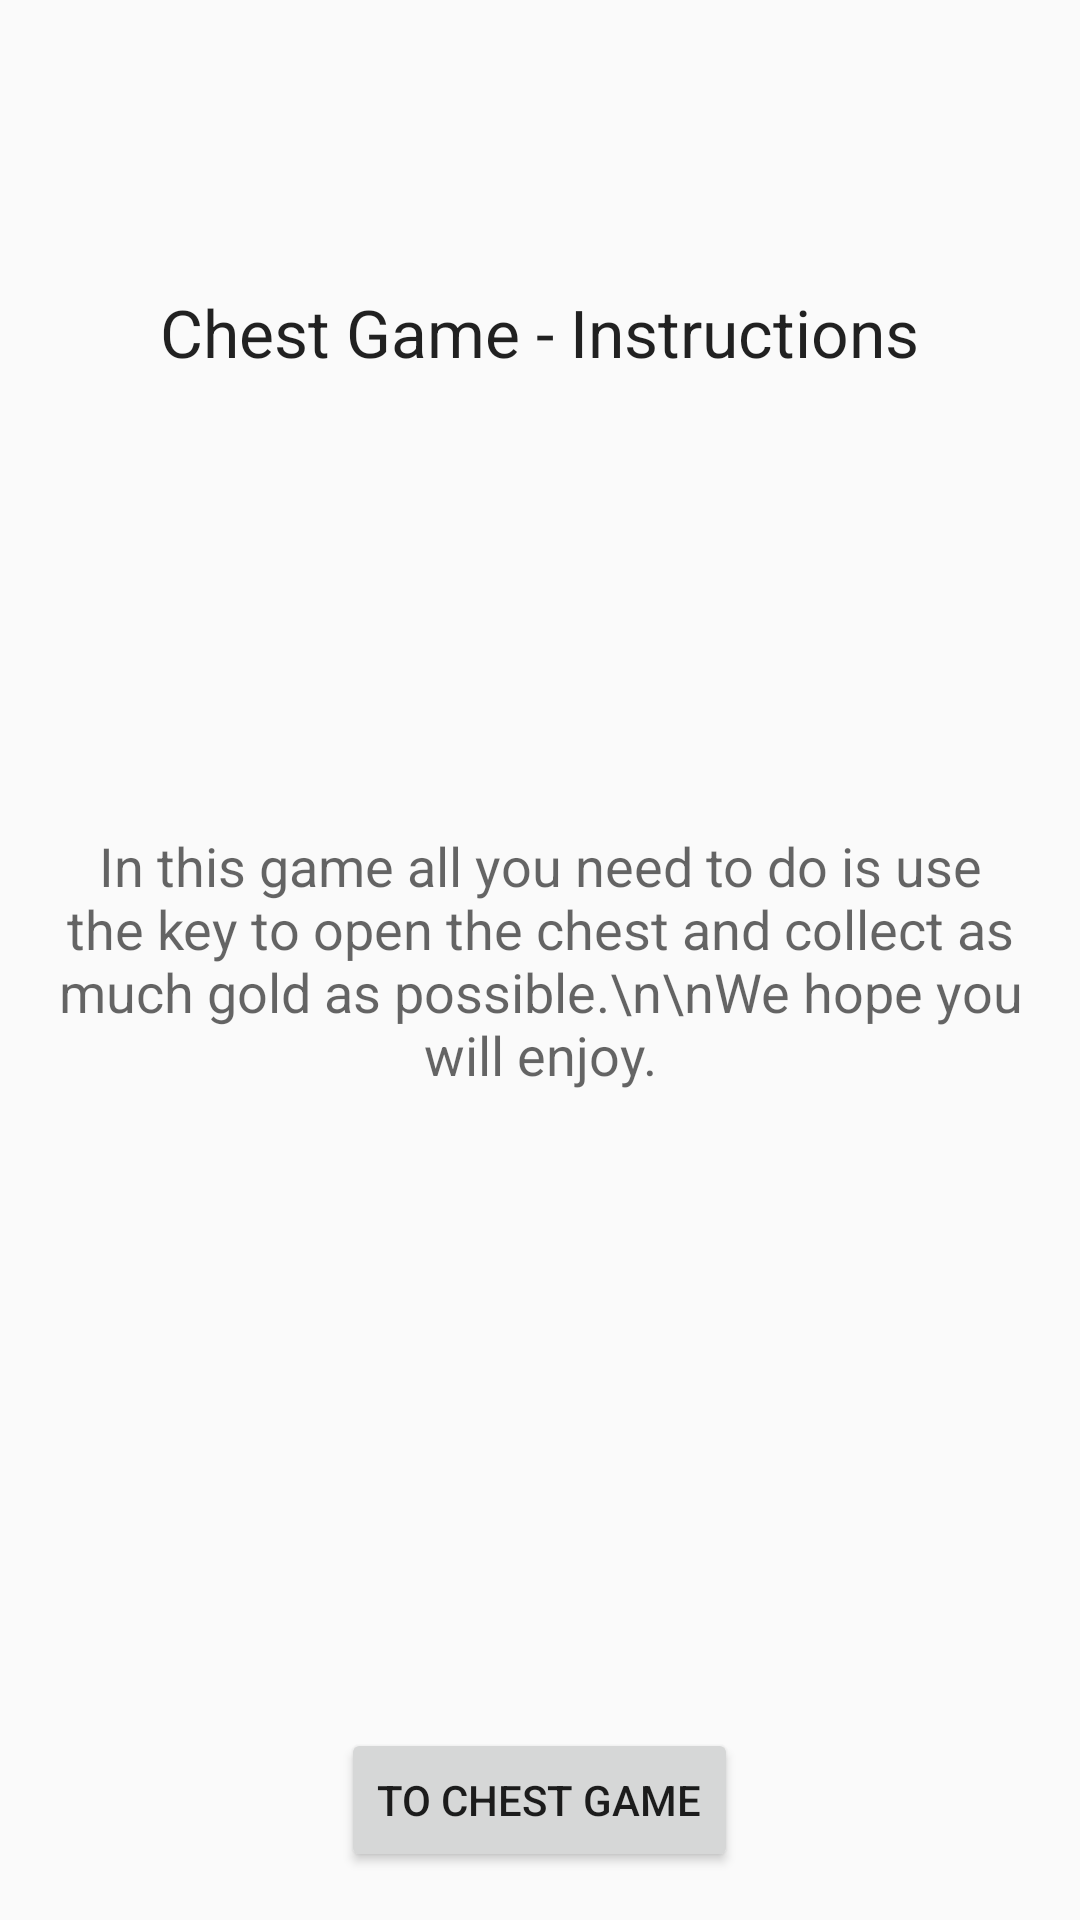

Android layout source for this screen:
<!-- AndroidManifest.xml: application theme AppTheme -->
<!-- res/layout/activity_chest_game_guidelines.xml -->
<?xml version="1.0" encoding="utf-8"?>
<RelativeLayout xmlns:android="http://schemas.android.com/apk/res/android"
    xmlns:tools="http://schemas.android.com/tools" android:layout_width="match_parent"
    android:layout_height="match_parent" android:paddingLeft="@dimen/activity_horizontal_margin"
    android:paddingRight="@dimen/activity_horizontal_margin"
    android:paddingTop="@dimen/activity_vertical_margin"
    android:paddingBottom="@dimen/activity_vertical_margin"
    android:id="@+id/chest_game_guide_layout"
    tools:context="gotr.bgu.final_project.ChestGameGuidelinesActivity"
    android:tag="to_chest_game_bg">

    <TextView
        android:layout_width="wrap_content"
        android:layout_height="wrap_content"
        android:textAppearance="?android:attr/textAppearanceLarge"
        android:text="Chest Game - Instructions"
        android:id="@+id/textView2"
        android:layout_alignParentTop="true"
        android:layout_centerHorizontal="true"
        android:layout_marginTop="80dp"
        android:tag="to_chest_game_title" />

    <TextView
        android:layout_width="wrap_content"
        android:layout_height="wrap_content"
        android:textAppearance="?android:attr/textAppearanceMedium"
        android:gravity="center"
        android:text="In this game all you need to do is use the key to open the chest and collect as much gold as possible.\n\nWe hope you will enjoy."
        android:id="@+id/textView9"
        android:layout_centerVertical="true"
        android:layout_alignParentLeft="true"
        android:layout_alignParentStart="true"
        android:tag="to_chest_game_text" />

    <Button
        android:layout_width="wrap_content"
        android:layout_height="wrap_content"
        android:text="To Chest Game"
        android:id="@+id/toChestGameBut"
        android:onClick="moveToChestGame"
        android:layout_alignParentBottom="true"
        android:layout_centerHorizontal="true"
        android:tag="to_chest_game" />
</RelativeLayout>
<!-- resources referenced by this layout -->
<resources>
  <dimen name="activity_horizontal_margin">16dp</dimen>
  <dimen name="activity_vertical_margin">16dp</dimen>
  <style name="AppTheme" parent="Theme.AppCompat.Light.DarkActionBar">
          
      </style>
</resources>
